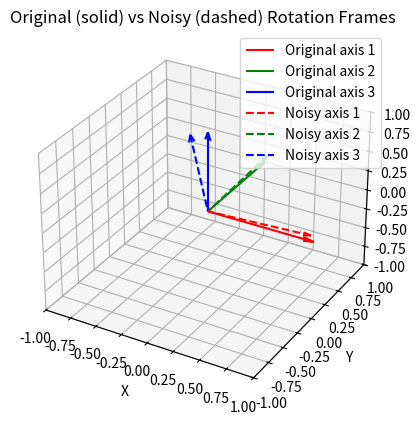

This chart was generated by the following Python code:
import numpy as np
from scipy.linalg import expm
from mpl_toolkits.mplot3d import Axes3D

def randlangevin(mode, kappa):
    """
    Sample from the Langevin distribution in SO(3) with a given mode and concentration parameter.
    
    Parameters:
    -----------
    mode : array_like, shape (3, 3)
        The mode rotation matrix.
    kappa : float
        The concentration parameter. If kappa <= 0, the function returns the identity matrix.
        
    Returns:
    --------
    Re : ndarray, shape (3, 3)
        A random rotation matrix sampled from the Langevin distribution.
    """
    if kappa <= 0:
        return np.eye(3)
    
    # 1) Sample theta from the von Mises distribution
    theta = np.random.vonmises(0, 2 * kappa)
    
    # 2) Sample an axis of rotation uniformly from the sphere.
    axis = np.random.randn(3)
    axis = axis / np.linalg.norm(axis)
    
    # 3) Construct the skew-symmetric matrix corresponding to the rotation axis.
    axis_skew = np.array([[0,         -axis[2],  axis[1]],
                          [axis[2],    0,       -axis[0]],
                          [-axis[1],   axis[0],  0]])
    
    # Compute the rotation matrix P via the matrix exponential.
    P = expm(theta * axis_skew)
    
    # Multiply the mode by the perturbation P.
    Re = mode @ P
    return Re

if __name__ == "__main__":
    # Define a mode rotation matrix (for instance, the identity matrix)
    mode = np.eye(3)
    kappa = 50.0  # example concentration parameter
    R_sample = randlangevin(mode, kappa)
    print("Random rotation sample from the Langevin distribution:")
    print(R_sample)

    import matplotlib.pyplot as plt

    # Create a 3D plot to visualize the camera frames.
    fig = plt.figure()
    ax = fig.add_subplot(111, projection='3d')

    # Define origins and colors for each axis
    origin = [0, 0, 0]
    colors = ['r', 'g', 'b']

    # Plot the original (mode) coordinate frame with solid lines
    for i, color in enumerate(colors):
        ax.quiver(origin[0], origin[1], origin[2],
                  mode[0, i], mode[1, i], mode[2, i],
                  color=color, arrow_length_ratio=0.1, label=f"Original axis {i+1}")

    # Plot the noisy (R_sample) coordinate frame with dashed lines
    for i, color in enumerate(colors):
        ax.quiver(origin[0], origin[1], origin[2],
                  R_sample[0, i], R_sample[1, i], R_sample[2, i],
                  color=color, linestyle='dashed', arrow_length_ratio=0.1, label=f"Noisy axis {i+1}")

    ax.set_xlim([-1, 1])
    ax.set_ylim([-1, 1])
    ax.set_zlim([-1, 1])
    ax.set_xlabel("X")
    ax.set_ylabel("Y")
    ax.set_zlabel("Z")
    ax.set_title("Original (solid) vs Noisy (dashed) Rotation Frames")
    ax.legend()
    plt.show()